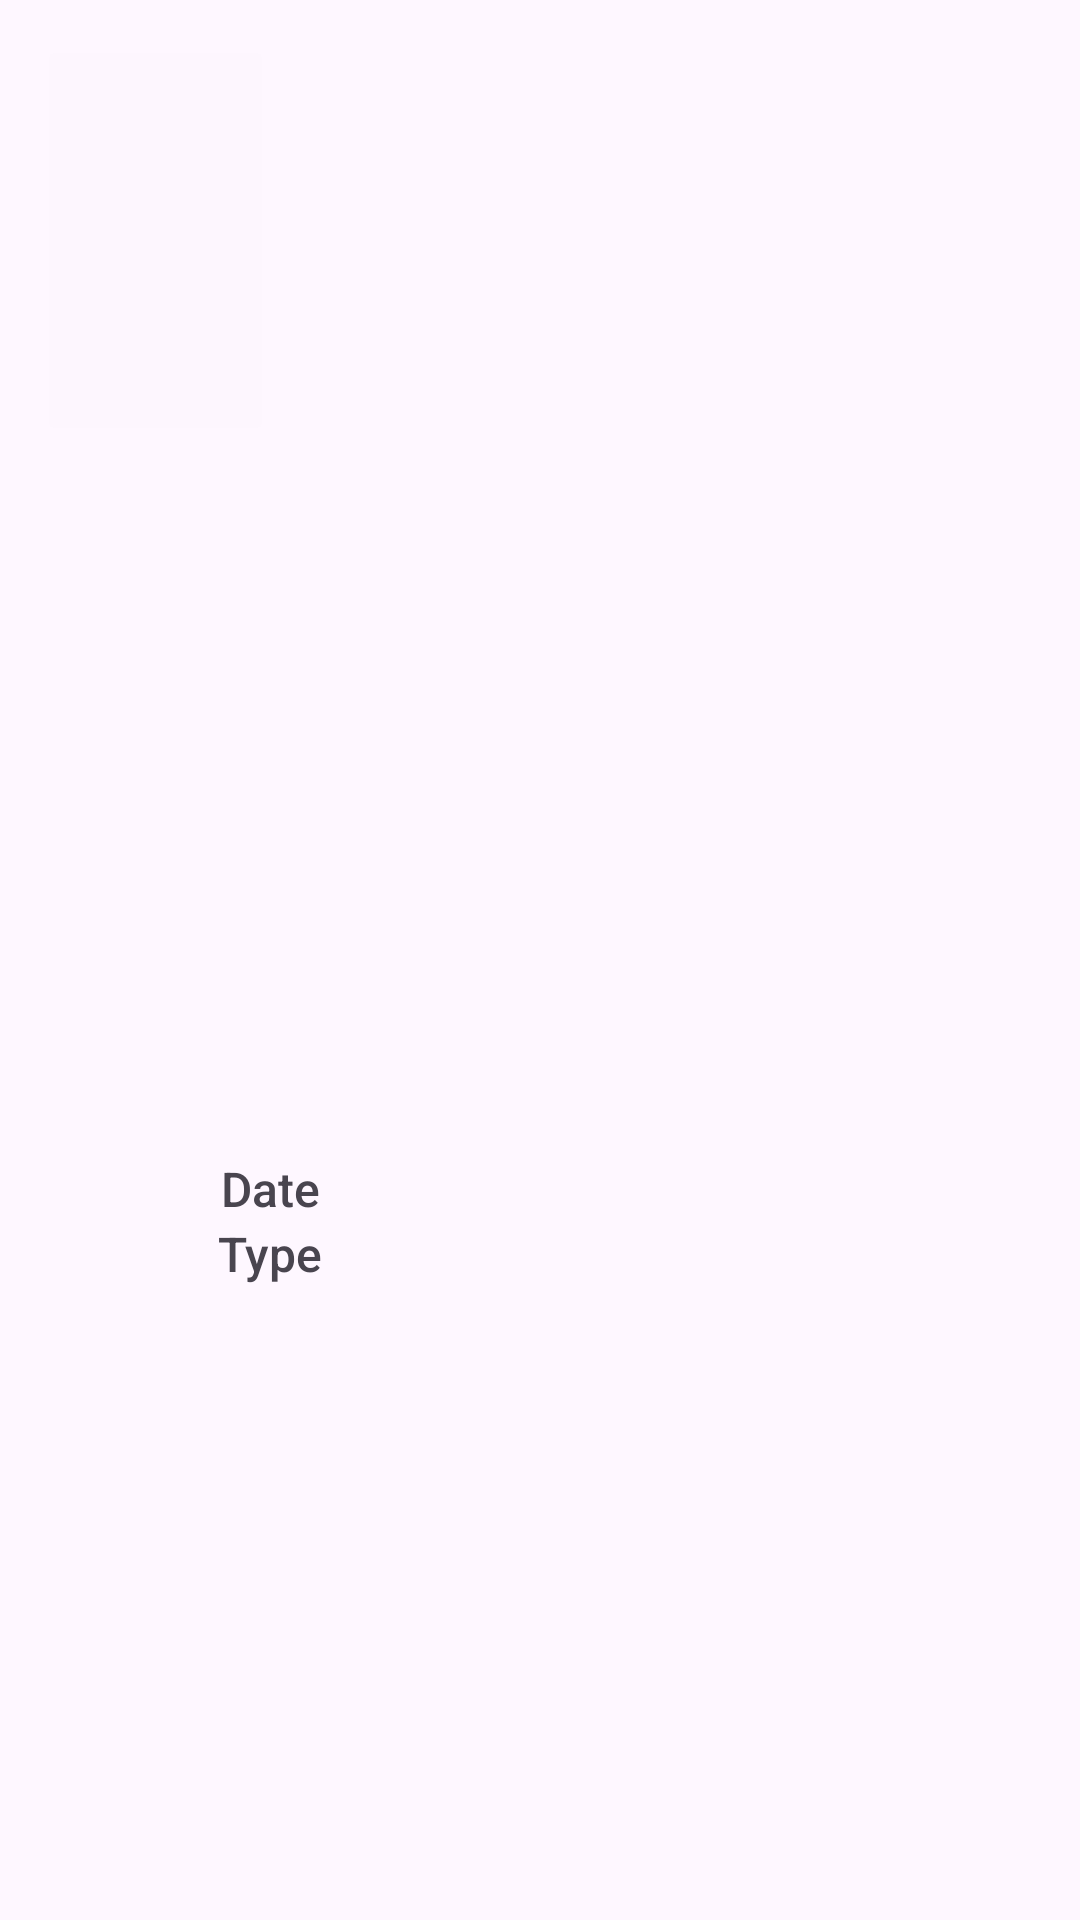

Android layout source for this screen:
<!-- AndroidManifest.xml: application theme Theme.Practica_M07_UF1 -->
<!-- res/layout/fragment_detalles.xml -->
<?xml version="1.0" encoding="utf-8"?>
<FrameLayout xmlns:android="http://schemas.android.com/apk/res/android"
    xmlns:app="http://schemas.android.com/apk/res-auto"
    xmlns:tools="http://schemas.android.com/tools"
    android:layout_width="match_parent"
    android:layout_height="match_parent">

    <androidx.constraintlayout.widget.ConstraintLayout
        android:layout_width="match_parent"
        android:layout_height="match_parent"
        tools:context=".TransactionDetails">

        <LinearLayout
            android:id="@+id/linearLayout2"
            android:layout_width="0dp"
            android:layout_height="wrap_content"
            android:orientation="vertical"
            app:layout_constraintBottom_toBottomOf="parent"
            app:layout_constraintEnd_toEndOf="parent"
            app:layout_constraintHorizontal_bias="0.0"
            app:layout_constraintStart_toStartOf="parent"
            app:layout_constraintTop_toTopOf="parent"
            app:layout_constraintVertical_bias="0.15">

            <TextView
                android:id="@+id/textView"
                android:layout_width="match_parent"
                android:layout_height="wrap_content"
                android:fontFamily="sans-serif-light"
                android:textAlignment="center"
                android:textAllCaps="true"
                android:textSize="20sp" />

            <TextView
                android:id="@+id/textView2"
                android:layout_width="match_parent"
                android:layout_height="wrap_content"
                android:fontFamily="sans-serif-black"
                android:textAlignment="center"
                android:textSize="48sp" />
        </LinearLayout>

        <TableLayout
            android:layout_width="match_parent"
            android:layout_height="wrap_content"
            app:layout_constraintBottom_toBottomOf="parent"
            app:layout_constraintEnd_toEndOf="parent"
            app:layout_constraintStart_toStartOf="parent"
            app:layout_constraintTop_toBottomOf="@+id/linearLayout2">

            <TableRow
                android:layout_width="match_parent"
                android:layout_height="wrap_content">

                <TextView
                    android:id="@+id/textViewDateLabel"
                    android:layout_width="0dp"
                    android:layout_height="wrap_content"
                    android:layout_weight="1"
                    android:fontFamily="sans-serif-medium"
                    android:gravity="center"
                    android:text="Date"
                    android:textSize="16sp" />

                <TextView
                    android:id="@+id/textViewDateDisplay"
                    android:layout_width="0dp"
                    android:layout_height="wrap_content"
                    android:layout_weight="1"
                    android:fontFamily="sans-serif-light"
                    android:gravity="center"
                    android:textSize="16sp" />
            </TableRow>

            <TableRow
                android:layout_width="match_parent"
                android:layout_height="wrap_content">

                <TextView
                    android:id="@+id/textViewTypeLabel"
                    android:layout_width="0dp"
                    android:layout_height="wrap_content"
                    android:layout_weight="1"
                    android:fontFamily="sans-serif-medium"
                    android:gravity="center"
                    android:text="Type"
                    android:textSize="16sp" />

                <TextView
                    android:id="@+id/textViewTypeDisplay"
                    android:layout_width="0dp"
                    android:layout_height="wrap_content"
                    android:layout_weight="1"
                    android:fontFamily="sans-serif-light"
                    android:gravity="center"
                    android:textSize="16sp" />
            </TableRow>





        </TableLayout>

        <ImageButton
            android:id="@+id/backButton"
            android:layout_width="79dp"
            android:layout_height="137dp"
            android:backgroundTint="#FDF6FE"
            app:layout_constraintBottom_toBottomOf="parent"
            app:layout_constraintEnd_toEndOf="parent"
            app:layout_constraintHorizontal_bias="0.044"
            app:layout_constraintStart_toStartOf="parent"
            app:layout_constraintTop_toTopOf="parent"
            app:layout_constraintVertical_bias="0.023"
            tools:src="?attr/actionModeCloseDrawable" />

    </androidx.constraintlayout.widget.ConstraintLayout>

</FrameLayout>
<!-- resources referenced by this layout -->
<resources>
  <style name="Theme.Practica_M07_UF1" parent="Base.Theme.Practica_M07_UF1" />
  <style name="Base.Theme.Practica_M07_UF1" parent="Theme.Material3.DayNight.NoActionBar">
          
          
      </style>
</resources>
